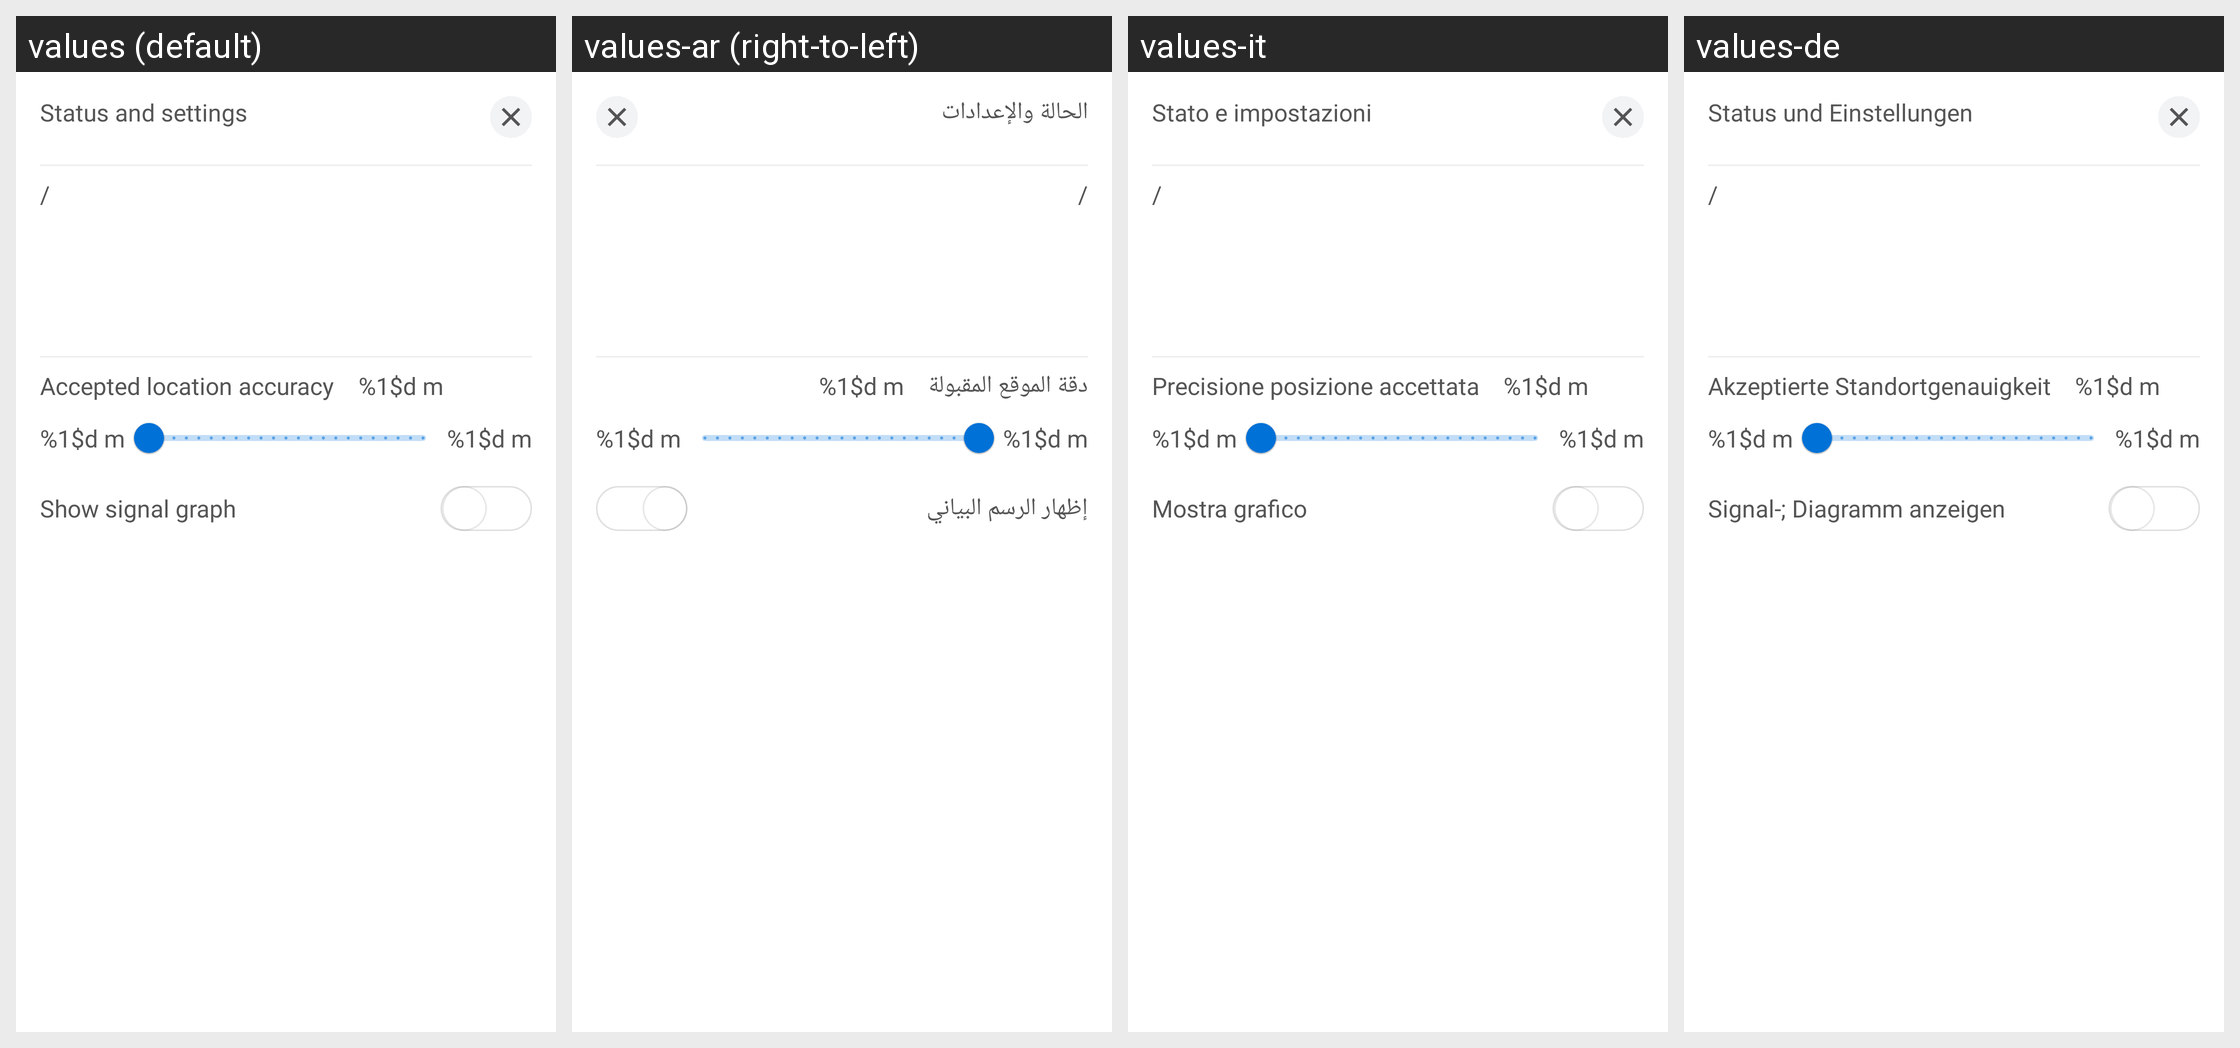

The same Android screen rendered under several of its app's locales, left to right. List the strings drawn on it with the default value and each locale's translation.
Android screen res/layout/dialog_coverage_settings.xml rendered under 4 locales, left to right: values (default), values-ar (right-to-left), values-it, values-de. Device: Nexus 5 (rendered at 1080×1920; each locale shown at half size, 540×960, under a caption strip naming it); theme AppTheme.
Other locales in the repository, not shown: values-cs, values-es, values-fr, values-hu.
Strings drawn on this screen, with the default value and each locale's value (text and hints the layout hard-codes, and strings that could not be matched under every locale, appear in the picture but are not listed):

coverage_status_and_settings
  values: Status and settings
  values-ar: الحالة والإعدادات
  values-it: Stato e impostazioni
  values-de: Status und Einstellungen

text_accuracy_radius
  values: Accepted location accuracy
  values-ar: دقة الموقع المقبولة
  values-it: Precisione posizione accettata
  values-de: Akzeptierte Standortgenauigkeit

text_meters
  values: %1$d m
  values-ar: %1$d m
  values-it: %1$d m
  values-de: %1$d m

coverage_show_graph
  values: Show signal graph
  values-ar: إظهار الرسم البياني
  values-it: Mostra grafico
  values-de: Signal-; Diagramm anzeigen
